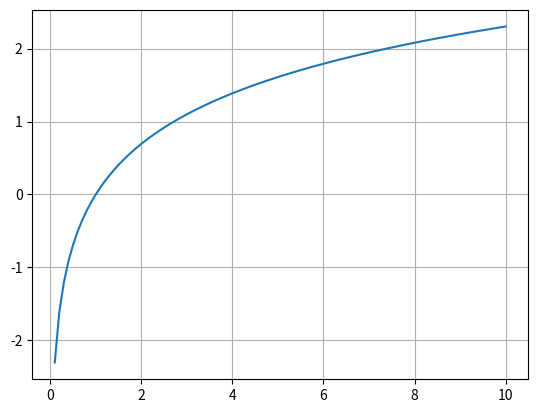

This chart was generated by the following Python code:
# Exponential এর উল্টো।
# if 2^3 = 8 then log2(8) = 3

import numpy as np
import matplotlib.pyplot as plt

x = np.linspace(0.1, 10, 100)
y = np.log(x)

plt.plot(x, y)
plt.grid()
plt.show()

# Linear Regression

# Prediction:
# House Price
# Salary
# Sales

# Logarithmic = Opposite of Exponential
# Huge numbers become manageable
